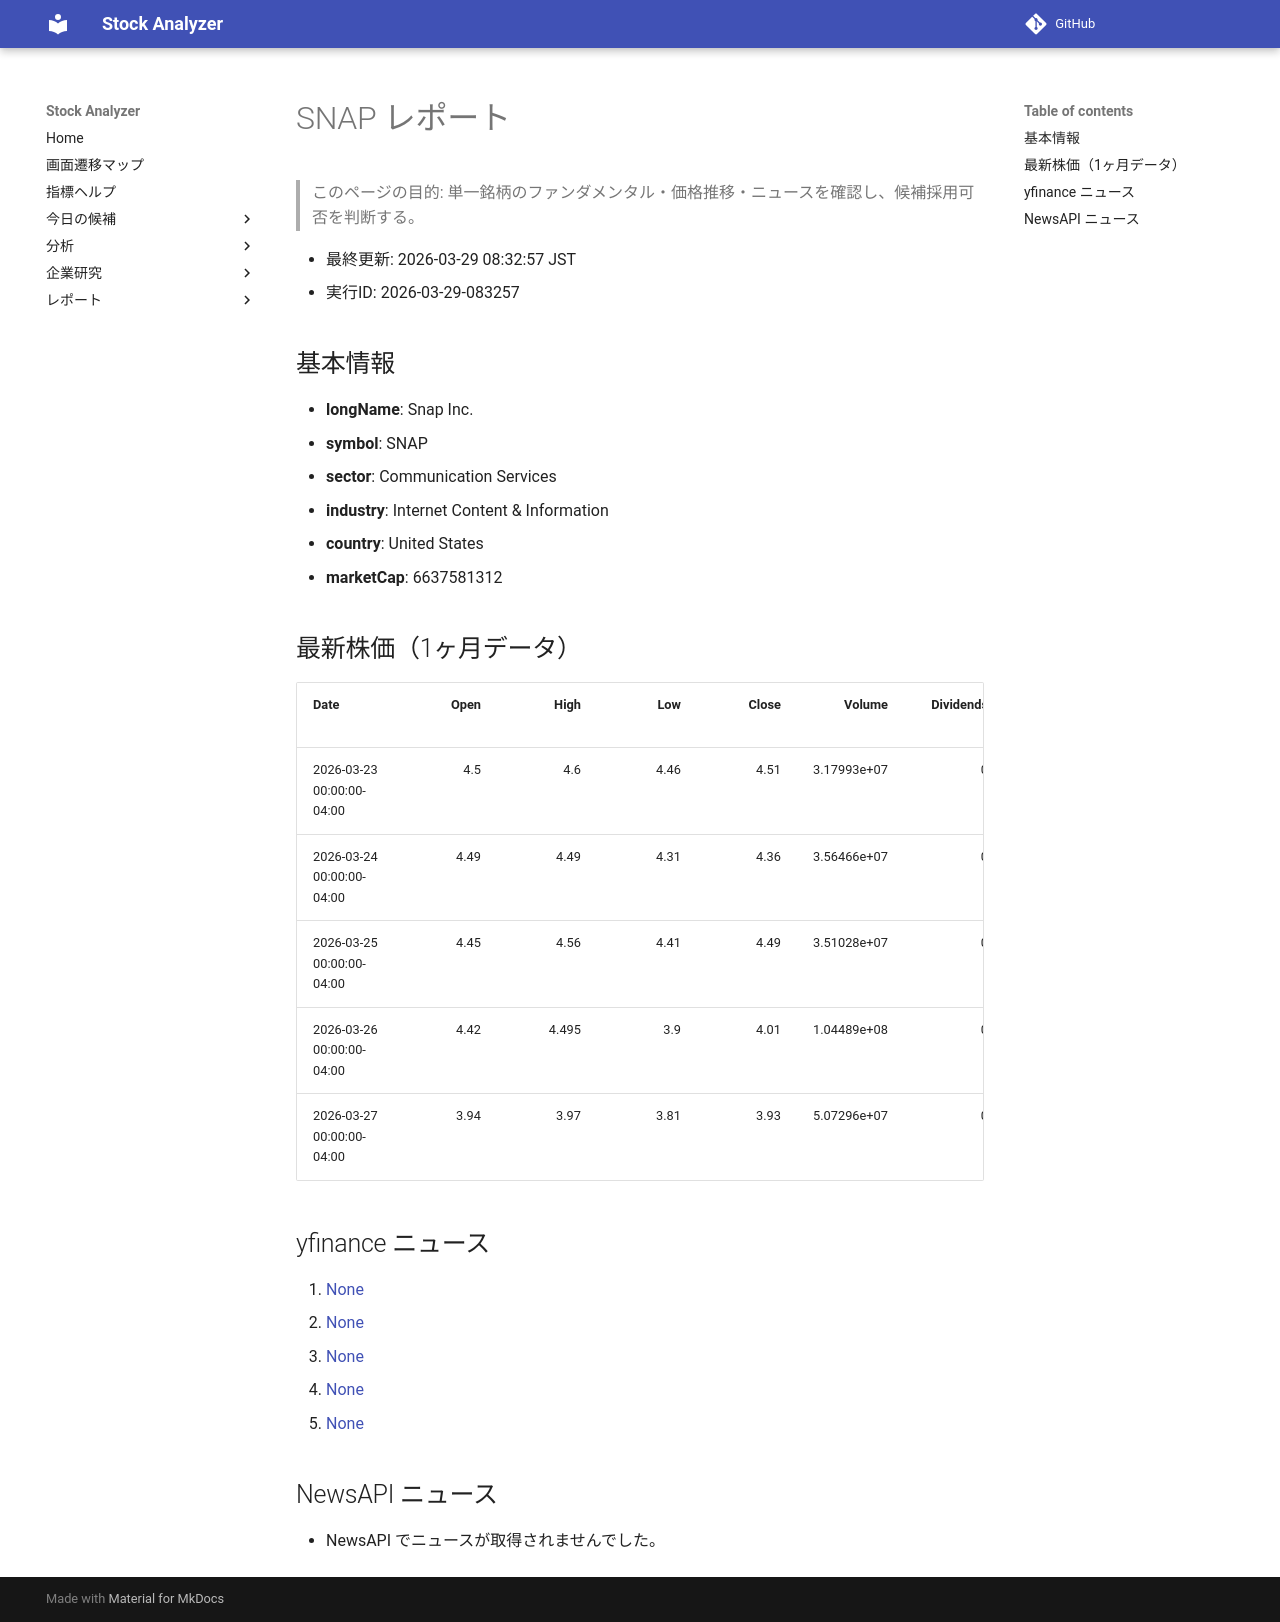

repository: Yumi-note/Making-APP · page: reports/2026-03-29/083257/SNAP/index.html · generator: mkdocs

# SNAP レポート

> このページの目的: 単一銘柄のファンダメンタル・価格推移・ニュースを確認し、候補採用可否を判断する。

- 最終更新: 2026-03-29 08:32:57 JST
- 実行ID: 2026-03-29-083257

## 基本情報

- **longName**: Snap Inc.
- **symbol**: SNAP
- **sector**: Communication Services
- **industry**: Internet Content & Information
- **country**: United States
- **marketCap**: 6637581312

## 最新株価（1ヶ月データ）

| Date                      |   Open |   High |   Low |   Close |      Volume |   Dividends |   Stock Splits |
|:--------------------------|-------:|-------:|------:|--------:|------------:|------------:|---------------:|
| 2026-03-23 00:00:00-04:00 |   4.5  |  4.6   |  4.46 |    4.51 | 3.17993e+07 |           0 |              0 |
| 2026-03-24 00:00:00-04:00 |   4.49 |  4.49  |  4.31 |    4.36 | 3.56466e+07 |           0 |              0 |
| 2026-03-25 00:00:00-04:00 |   4.45 |  4.56  |  4.41 |    4.49 | 3.51028e+07 |           0 |              0 |
| 2026-03-26 00:00:00-04:00 |   4.42 |  4.495 |  3.9  |    4.01 | 1.04489e+08 |           0 |              0 |
| 2026-03-27 00:00:00-04:00 |   3.94 |  3.97  |  3.81 |    3.93 | 5.07296e+07 |           0 |              0 |

## yfinance ニュース

1. [None](None)
2. [None](None)
3. [None](None)
4. [None](None)
5. [None](None)

## NewsAPI ニュース

- NewsAPI でニュースが取得されませんでした。
